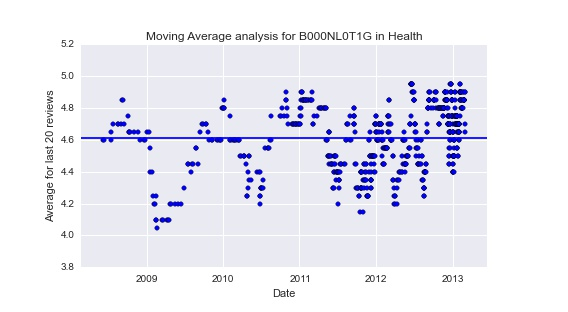

Source data for this figure (header and first rows):
1.212969600000000000e+18, 1.213315200000000000e+18, 1.215907200000000000e+18, 1.216080000000000000e+18, 1.217116800000000000e+18, 1.218931200000000000e+18, 1.218931200000000000e+18, 1.220140800000000000e+18, 1.220572800000000000e+18, 1.220918400000000000e+18, 1.221523200000000000e+18, 1.222992000000000000e+18, 1.223424000000000000e+18, 1.223683200000000000e+18, 1.223942400000000000e+18, 1.225670400000000000e+18, 1.227139200000000000e+18, 1.228089600000000000e+18, 1.229731200000000000e+18, 1.229990400000000000e+18, 1.230768000000000000e+18, 1.231632000000000000e+18, 1.232150400000000000e+18, 1.232323200000000000e+18
4.600000000000000533e+00, 4.600000000000000533e+00, 4.600000000000000533e+00, 4.650000000000000355e+00, 4.700000000000000178e+00, 4.700000000000000178e+00, 4.700000000000000178e+00, 4.700000000000000178e+00, 4.849999999999999645e+00, 4.849999999999999645e+00, 4.699999999999999289e+00, 4.750000000000000000e+00, 4.650000000000000355e+00, 4.650000000000000355e+00, 4.650000000000000355e+00, 4.650000000000000355e+00, 4.650000000000000355e+00, 4.600000000000000533e+00, 4.600000000000000533e+00, 4.600000000000000533e+00, 4.650000000000000355e+00, 4.650000000000000355e+00, 4.550000000000000711e+00, 4.400000000000000355e+00
